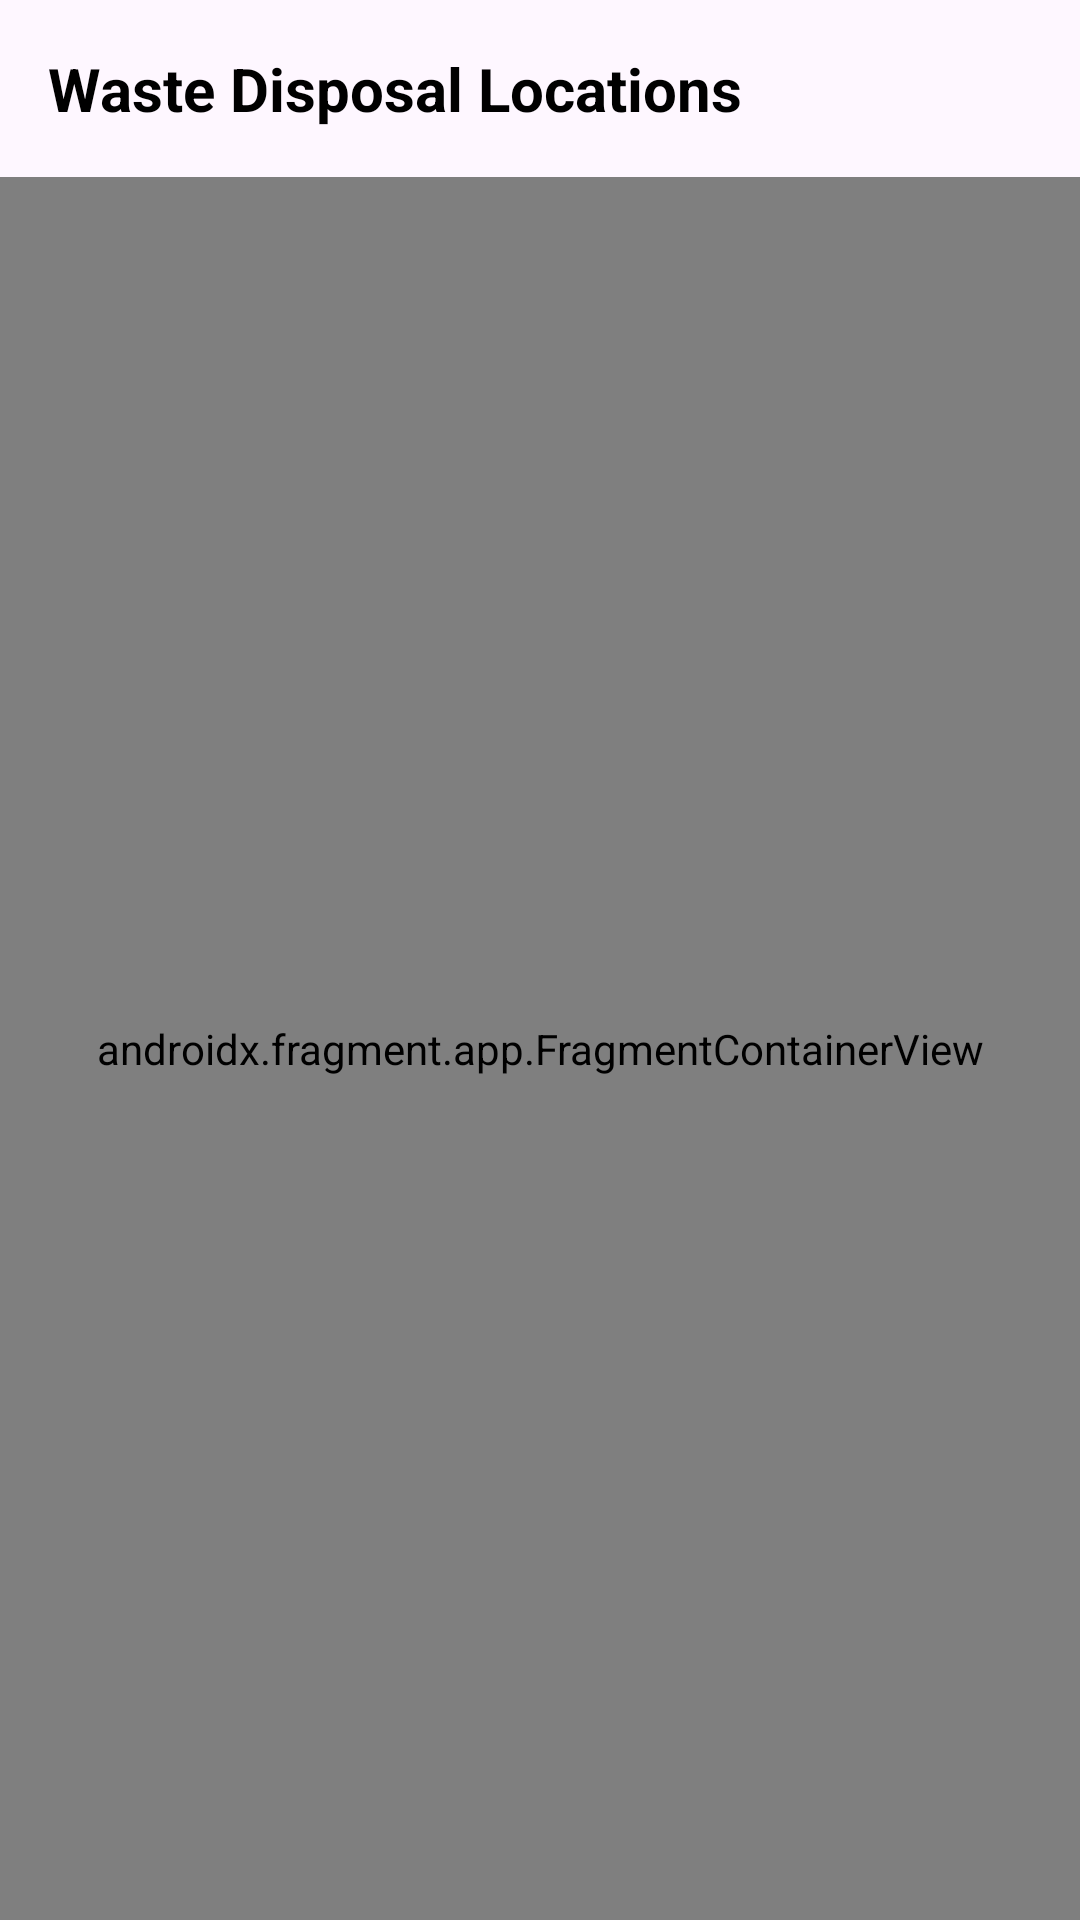

Layout XML and referenced resources for this Android screen:
<!-- AndroidManifest.xml: application theme Theme.Wastify -->
<!-- res/layout/fragment_explore.xml -->
<?xml version="1.0" encoding="utf-8"?>
<androidx.constraintlayout.widget.ConstraintLayout xmlns:android="http://schemas.android.com/apk/res/android"
    xmlns:app="http://schemas.android.com/apk/res-auto"
    xmlns:tools="http://schemas.android.com/tools"
    android:layout_width="match_parent"
    android:layout_height="match_parent"
    tools:context=".ui.views.explore.ExploreFragment">

    <TextView
        android:id="@+id/tv_page_title"
        android:layout_width="wrap_content"
        android:layout_height="wrap_content"
        android:layout_marginStart="16dp"
        android:layout_marginTop="16dp"
        android:text="@string/waste_disposal_locations"
        android:textColor="@color/black"
        android:textSize="20sp"
        android:textStyle="bold"
        app:layout_constraintStart_toStartOf="parent"
        app:layout_constraintTop_toTopOf="parent" />

    <ImageView
        android:id="@+id/btn_info"
        android:layout_width="32dp"
        android:layout_height="32dp"
        android:layout_marginEnd="16dp"
        android:contentDescription="@string/info"
        android:src="@drawable/ic_info_filled_24_primary"
        app:layout_constraintBottom_toBottomOf="@id/tv_page_title"
        app:layout_constraintEnd_toEndOf="parent"
        app:layout_constraintTop_toTopOf="@id/tv_page_title" />

    <androidx.fragment.app.FragmentContainerView
        android:id="@+id/map_view"
        android:name="com.google.android.gms.maps.SupportMapFragment"
        android:layout_width="match_parent"
        android:layout_height="0dp"
        android:layout_marginTop="16dp"
        app:layout_constraintTop_toBottomOf="@id/tv_page_title"
        app:layout_constraintBottom_toBottomOf="parent"/>

</androidx.constraintlayout.widget.ConstraintLayout>
<!-- resources referenced by this layout -->
<resources>
  <color name="black">#FF000000</color>
  <string name="info">info</string>
  <string name="waste_disposal_locations">Waste Disposal Locations</string>
  <style name="Theme.Wastify" parent="Theme.Material3.DayNight.NoActionBar">
          
          <item name="colorPrimary">@color/green</item>
          <item name="colorPrimaryVariant">@color/green_dark</item>
          <item name="colorOnPrimary">@color/white</item>
          
          <item name="colorSecondary">@color/teal_200</item>
          <item name="colorSecondaryVariant">@color/teal_700</item>
          <item name="colorOnSecondary">@color/black</item>
          
          <item name="android:statusBarColor">?attr/colorPrimaryVariant</item>
          
      </style>
  <color name="green">#10B881</color>
  <color name="green_dark">#0C8A6C</color>14D69B
  <color name="white">#FFFFFFFF</color>
  <color name="teal_200">#FF03DAC5</color>
  <color name="teal_700">#FF018786</color>
</resources>
